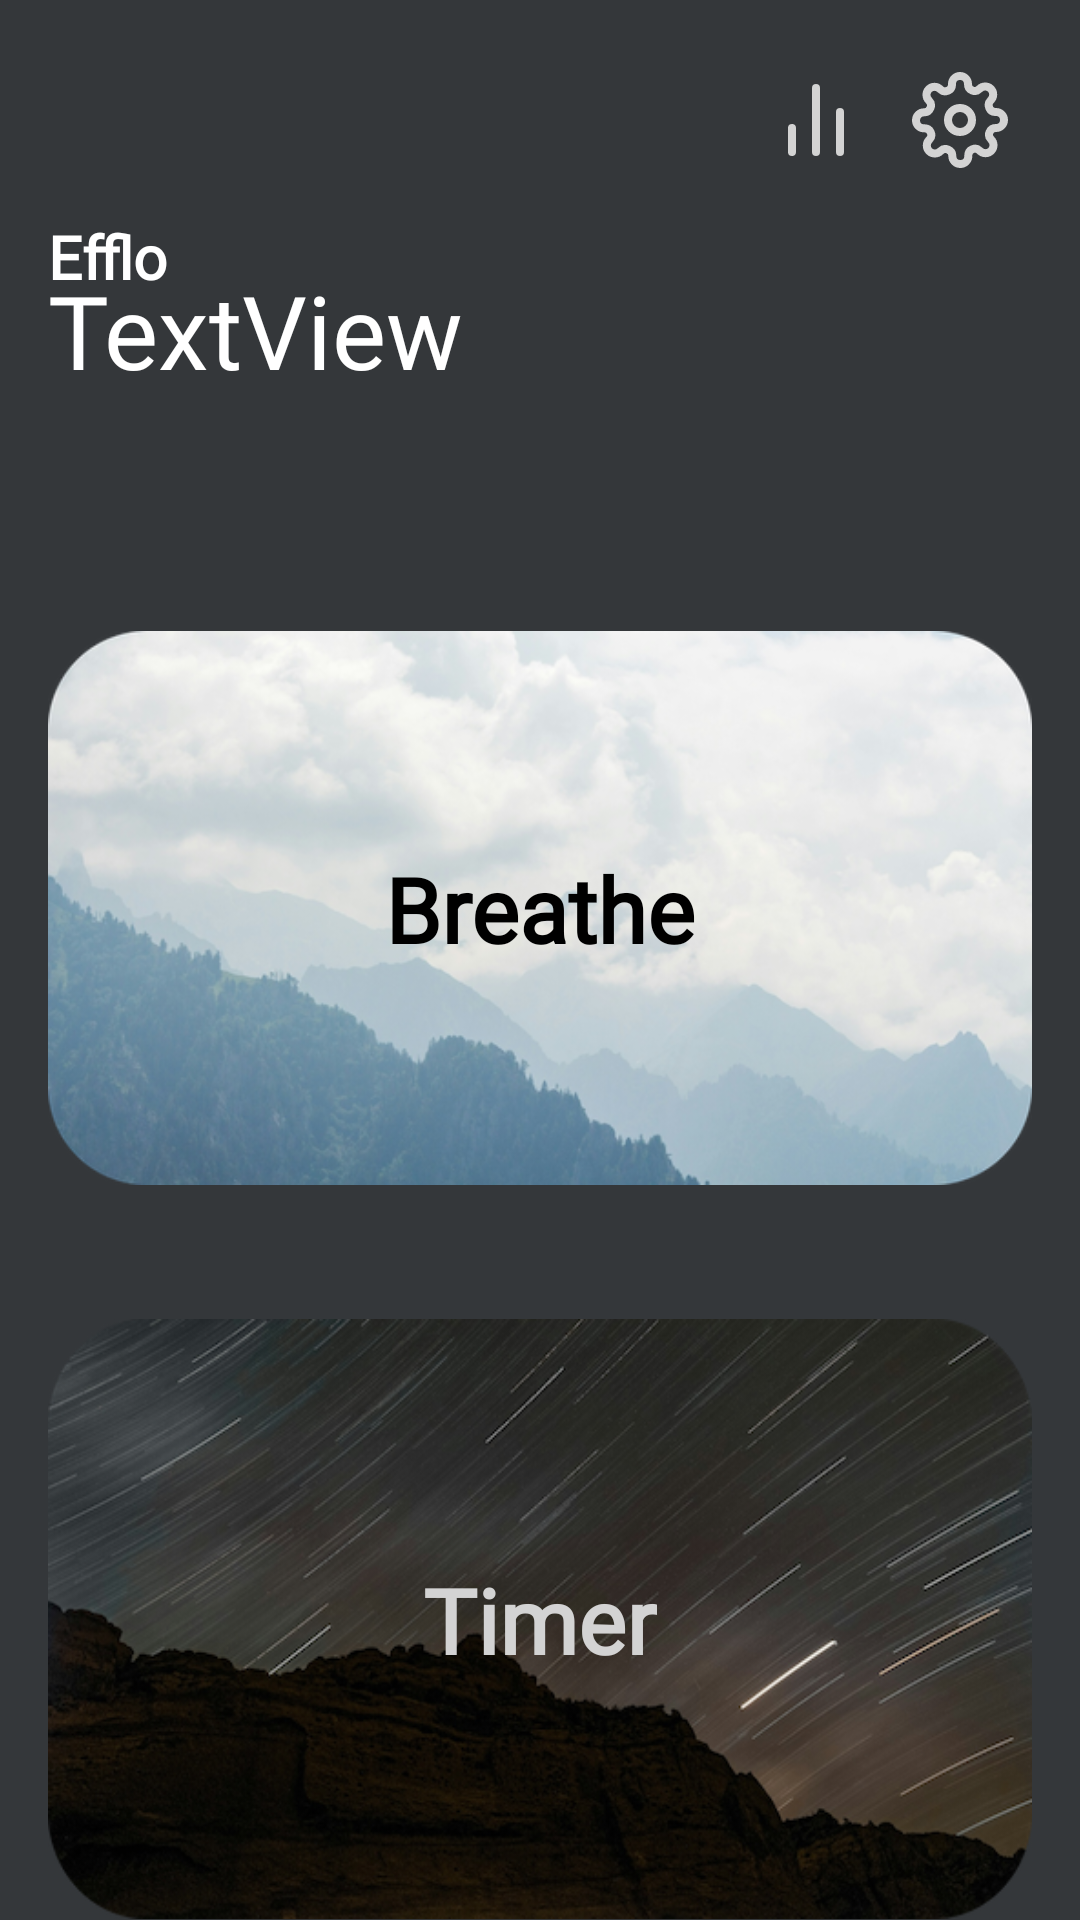

Write the Android layout XML for this screen, with the resource values it uses.
<!-- AndroidManifest.xml: application theme Theme.Efflo -->
<!-- res/layout/activity_main.xml -->
<?xml version="1.0" encoding="utf-8"?>
<androidx.constraintlayout.widget.ConstraintLayout xmlns:android="http://schemas.android.com/apk/res/android"
    xmlns:app="http://schemas.android.com/apk/res-auto"
    xmlns:tools="http://schemas.android.com/tools"
    android:layout_width="match_parent"
    android:layout_height="match_parent"
    tools:context=".MainActivity">

    <TextView
        android:id="@+id/app_name_text"
        android:layout_width="wrap_content"
        android:layout_height="wrap_content"
        android:layout_marginStart="16dp"
        android:layout_marginTop="16dp"
        android:fontFamily="@font/poppins_light"
        android:text="@string/app_name"
        android:textColor="#fff"
        android:textSize="20sp"
        android:textStyle="bold"
        app:layout_constraintBottom_toBottomOf="parent"
        app:layout_constraintEnd_toEndOf="parent"
        app:layout_constraintHorizontal_bias="0.0"
        app:layout_constraintStart_toStartOf="parent"
        app:layout_constraintTop_toBottomOf="@+id/settings_activity_btn"
        app:layout_constraintVertical_bias="0.0" />

    <ImageView
        android:id="@+id/breathe_activity_btn"
        android:layout_width="0dp"
        android:layout_height="210dp"
        android:layout_marginStart="16dp"
        android:layout_marginTop="24dp"
        android:layout_marginEnd="16dp"
        android:src="@drawable/breathe"
        app:layout_constraintBottom_toBottomOf="parent"
        app:layout_constraintEnd_toEndOf="parent"
        app:layout_constraintStart_toStartOf="parent"
        app:layout_constraintTop_toBottomOf="@+id/greeting_textview"
        app:layout_constraintVertical_bias="0.15" />

    <ImageView
        android:id="@+id/timer_activity_btn"
        android:layout_width="0dp"
        android:layout_height="200dp"
        android:layout_marginStart="16dp"
        android:layout_marginTop="32dp"
        android:layout_marginEnd="16dp"
        android:background="@drawable/timer"
        android:text="timer"
        app:layout_constraintEnd_toEndOf="parent"
        app:layout_constraintStart_toStartOf="parent"
        app:layout_constraintTop_toBottomOf="@+id/breathe_activity_btn" />

    <ImageView
        android:id="@+id/stats_activity_btn"
        android:layout_width="32dp"
        android:layout_height="32dp"
        android:layout_marginTop="24dp"


        android:layout_marginEnd="16dp"
        android:background="@drawable/stats"
        app:layout_constraintEnd_toStartOf="@+id/settings_activity_btn"
        app:layout_constraintTop_toTopOf="parent" />

    <ImageView
        android:id="@+id/settings_activity_btn"
        android:layout_width="32dp"
        android:layout_height="32dp"
        android:layout_marginTop="24dp"


        android:layout_marginEnd="24dp"
        android:background="@drawable/settings"
        app:layout_constraintEnd_toEndOf="parent"
        app:layout_constraintTop_toTopOf="parent" />

    <TextView
        android:id="@+id/greeting_textview"
        android:layout_width="wrap_content"
        android:layout_height="wrap_content"
        android:layout_marginStart="16dp"
        android:layout_marginTop="-12dp"
        android:text="TextView"
        android:textColor="#fff"
        android:textSize="34sp"
        app:layout_constraintStart_toStartOf="parent"
        app:layout_constraintTop_toBottomOf="@+id/app_name_text" />

    <TextView
        android:id="@+id/textView4"
        android:layout_width="wrap_content"
        android:layout_height="wrap_content"
        android:text="Breathe"
        android:textColor="#000"
        android:textSize="30sp"
        android:textStyle="bold"
        app:layout_constraintBottom_toBottomOf="@+id/breathe_activity_btn"
        app:layout_constraintEnd_toEndOf="@+id/breathe_activity_btn"
        app:layout_constraintStart_toStartOf="@+id/breathe_activity_btn"
        app:layout_constraintTop_toTopOf="@+id/breathe_activity_btn" />

    <TextView
        android:id="@+id/textView9"
        android:layout_width="wrap_content"
        android:layout_height="wrap_content"
        android:text="Timer"
        android:textSize="30sp"
        android:textStyle="bold"
        app:layout_constraintBottom_toBottomOf="@+id/timer_activity_btn"
        app:layout_constraintEnd_toEndOf="@+id/timer_activity_btn"
        app:layout_constraintStart_toStartOf="@+id/timer_activity_btn"
        app:layout_constraintTop_toTopOf="@+id/timer_activity_btn" />

</androidx.constraintlayout.widget.ConstraintLayout>
<!-- resources referenced by this layout -->
<resources>
  <!-- drawable breathe: png bitmap (drawable, 223535 bytes) -->
  <!-- drawable settings (drawable) -->
  <vector xmlns:android="http://schemas.android.com/apk/res/android"
      android:width="48dp"
      android:height="48dp"
      android:viewportWidth="24"
      android:viewportHeight="24">
    <path
        android:pathData="M12,12m-3,0a3,3 0,1 1,6 0a3,3 0,1 1,-6 0"
        android:strokeLineJoin="round"
        android:strokeWidth="2"
        android:fillColor="#00000000"
        android:strokeColor="#d3d3d3"
        android:strokeLineCap="round"/>
    <path
        android:pathData="M19.4,15a1.65,1.65 0,0 0,0.33 1.82l0.06,0.06a2,2 0,0 1,0 2.83,2 2,0 0,1 -2.83,0l-0.06,-0.06a1.65,1.65 0,0 0,-1.82 -0.33,1.65 1.65,0 0,0 -1,1.51V21a2,2 0,0 1,-2 2,2 2,0 0,1 -2,-2v-0.09A1.65,1.65 0,0 0,9 19.4a1.65,1.65 0,0 0,-1.82 0.33l-0.06,0.06a2,2 0,0 1,-2.83 0,2 2,0 0,1 0,-2.83l0.06,-0.06a1.65,1.65 0,0 0,0.33 -1.82,1.65 1.65,0 0,0 -1.51,-1H3a2,2 0,0 1,-2 -2,2 2,0 0,1 2,-2h0.09A1.65,1.65 0,0 0,4.6 9a1.65,1.65 0,0 0,-0.33 -1.82l-0.06,-0.06a2,2 0,0 1,0 -2.83,2 2,0 0,1 2.83,0l0.06,0.06a1.65,1.65 0,0 0,1.82 0.33H9a1.65,1.65 0,0 0,1 -1.51V3a2,2 0,0 1,2 -2,2 2,0 0,1 2,2v0.09a1.65,1.65 0,0 0,1 1.51,1.65 1.65,0 0,0 1.82,-0.33l0.06,-0.06a2,2 0,0 1,2.83 0,2 2,0 0,1 0,2.83l-0.06,0.06a1.65,1.65 0,0 0,-0.33 1.82V9a1.65,1.65 0,0 0,1.51 1H21a2,2 0,0 1,2 2,2 2,0 0,1 -2,2h-0.09a1.65,1.65 0,0 0,-1.51 1z"
        android:strokeLineJoin="round"
        android:strokeWidth="2"
        android:fillColor="#00000000"
        android:strokeColor="#d3d3d3"
        android:strokeLineCap="round"/>
  </vector>
  <!-- drawable stats (drawable) -->
  <vector xmlns:android="http://schemas.android.com/apk/res/android"
      android:width="48dp"
      android:height="48dp"
      android:viewportWidth="24"
      android:viewportHeight="24">
    <path
        android:pathData="M18,20L18,10"
        android:strokeLineJoin="round"
        android:strokeWidth="2"
        android:fillColor="#00000000"
        android:strokeColor="#d3d3d3"
        android:strokeLineCap="round"/>
    <path
        android:pathData="M12,20L12,4"
        android:strokeLineJoin="round"
        android:strokeWidth="2"
        android:fillColor="#00000000"
        android:strokeColor="#d3d3d3"
        android:strokeLineCap="round"/>
    <path
        android:pathData="M6,20L6,14"
        android:strokeLineJoin="round"
        android:strokeWidth="2"
        android:fillColor="#00000000"
        android:strokeColor="#d3d3d3"
        android:strokeLineCap="round"/>
  </vector>
  <!-- drawable timer: png bitmap (drawable, 280080 bytes) -->
  <string name="app_name">Efflo</string>
  <style name="Theme.Efflo" parent="Base.Theme.Efflo" />
  <style name="Base.Theme.Efflo" parent="Theme.Material3.DayNight.NoActionBar">
  
          
          <item name="windowSplashScreenAnimatedIcon">@drawable/efflo</item>
          <item name="android:windowBackground">@color/background</item>
          <item name="buttonStyle">@style/CustomButtonStyle</item>
          <item name="materialButtonStyle">@style/CustomButtonStyle</item>
          <item name="android:statusBarColor">@color/background</item>
          <item name="android:textColor">@color/white</item>
          <item name="fontFamily">@font/open_sans</item>
          <item name="android:colorPrimary">@color/efflo</item>
      </style>
  <!-- drawable efflo: png bitmap (drawable, 31257 bytes) -->
  <color name="background">#34373a</color>
  <style name="CustomButtonStyle" parent="Widget.MaterialComponents.Button">
          <item name="backgroundTint">@color/primary</item> 
          <item name="rippleColor">@color/primary_ripple</item> 
      </style>
  <color name="white">#d3d3d3</color>
  <color name="efflo">#7e9db0</color>
  <color name="primary">#63a46c</color>
  <color name="primary_ripple">#599361</color>
</resources>
